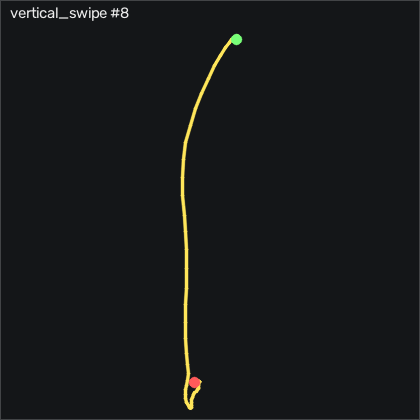

Data behind this chart, as committed beside it:
t_s, ax, ay, az, gx, gy, gz, seq
0.00000, -0.902, -0.341, 0.19, -2.061, -1.046, -0.8048, 8878
0.01000, -0.901, -0.341, 0.197, -1.359, -2.235, -0.3468, 8879
0.02000, -0.897, -0.333, 0.201, -0.3845, -3.149, 0.1712, 8880
0.03100, -0.89, -0.333, 0.204, 0.2555, -4.369, 0.4762, 8881
0.04000, -0.877, -0.334, 0.216, 0.4695, -5.649, 0.6892, 8882
0.05000, -0.853, -0.338, 0.233, 1.11, -5.741, 0.4452, 8883
0.06000, -0.844, -0.338, 0.234, 1.781, -4.216, 0.2932, 8884
0.07000, -0.839, -0.33, 0.228, 1.964, -2.814, 0.6892, 8885
0.08000, -0.822, -0.322, 0.228, 2.421, -2.448, 1.025, 8886
0.09000, -0.791, -0.288, 0.243, 3.061, -3.18, 1.451, 8887
0.1, -0.702, -0.233, 0.277, 3.793, -3.668, 1.086, 8888
0.11, -0.584, -0.17, 0.315, 2.604, -2.418, 0.9332, 8889
0.12, -0.43, -0.101, 0.328, -1.878, -0.1613, 1.086, 8890
0.13, -0.222, -0.07000, 0.36, -7.335, 1.881, -0.6828, 8891
0.14, 0.04500, -0.11, 0.417, -12.95, 3.924, -2.451, 8892
0.15, 0.346, -0.145, 0.524, -16.76, 9.808, -0.6518, 8893
0.161, 0.608, -0.111, 0.607, -21.66, 21.06, 11.24, 8894
0.17, 0.832, -0.00700, 0.671, -30.63, 34.81, 31.06, 8895
0.18, 0.944, 0.08700, 0.647, -40.96, 58.04, 50.87, 8896
0.19, 0.99, 0.09400, 0.581, -53.34, 84.9, 66.27, 8897
0.2, 0.945, 0.07400, 0.41, -64.16, 111.6, 79.23, 8898
0.21, 0.799, 0.02600, 0.128, -69.77, 136.2, 91.54, 8899
0.22, 0.664, -0.03600, -0.214, -70.23, 157.9, 100.1, 8900
0.23, 0.433, -0.144, -0.432, -67.31, 172.3, 106.9, 8901
0.24, 0.202, -0.301, -0.6, -58.4, 178.3, 113.1, 8902
0.25, -0.111, -0.319, -0.824, -47.4, 185.3, 129.4, 8903
0.26, -0.476, -0.182, -0.875, -30.02, 187.9, 139.2, 8904
0.27, -0.795, -0.02300, -0.849, -8.738, 187, 131.8, 8905
0.28, -1.123, 0.03500, -0.955, 4.128, 195.8, 116.5, 8906
0.291, -1.336, 0.08200, -0.941, 14.92, 200, 96.09, 8907
0.3, -1.448, 0.16, -0.84, 18.15, 196.5, 80.42, 8908
0.31, -1.613, 0.16, -0.816, 11.6, 198.6, 70.84, 8909
0.32, -1.777, 0.139, -0.88, 1.202, 202.9, 59.29, 8910
0.331, -1.868, 0.02500, -0.881, -5.689, 196.8, 42.24, 8911
0.34, -1.942, -0.06700, -0.903, -6.786, 193, 29.9, 8912
0.35, -2.047, -0.101, -0.969, -3.677, 192.2, 19.32, 8913
0.36, -2.142, -0.09800, -1.002, 5.866, 179, 6.756, 8914
0.37, -2.143, -0.09000, -1.009, 10.41, 153.5, -0.8958, 8915
0.38, -2.056, -0.04000, -0.949, 10.1, 124.2, -4.707, 8916
0.39, -1.914, 0.02600, -0.849, 4.494, 95.11, -4.311, 8917
0.4, -1.83, 0.06100, -0.808, -4.774, 73.8, -4.158, 8918
0.41, -1.73, 0.04400, -0.826, -11.21, 59.17, -9.585, 8919
0.42, -1.613, -0.02500, -0.806, -11.51, 47.43, -20.93, 8920
0.43, -1.531, -0.07400, -0.799, -6.878, 46, -34.25, 8921
0.44, -1.499, -0.136, -0.792, 2.543, 48.04, -46.54, 8922
0.45, -1.48, -0.196, -0.767, 11.75, 42.89, -54.92, 8923
0.461, -1.411, -0.275, -0.72, 17.82, 32.95, -55.59, 8924
0.47, -1.344, -0.301, -0.687, 18, 20.48, -45.22, 8925
0.48, -1.296, -0.255, -0.643, 13.09, 4.778, -27.51, 8926
0.49, -1.25, -0.225, -0.606, 5.958, -9.338, -8.701, 8927
0.501, -1.194, -0.174, -0.578, 0.5605, -20.68, 5.659, 8928
0.51, -1.121, -0.106, -0.52, -0.8115, -28.7, 11.82, 8929
0.52, -1.026, -0.101, -0.484, 0.5605, -31.08, 11.76, 8930
0.53, -0.968, -0.07900, -0.454, 5.775, -28.82, 7.031, 8931
0.54, -0.894, -0.06800, -0.431, 10.93, -25.38, 2.275, 8932
0.55, -0.844, -0.05200, -0.42, 15.62, -20.92, -3.091, 8933
0.56, -0.782, -0.05400, -0.391, 16.54, -17.36, -6.171, 8934
0.57, -0.749, -0.05800, -0.379, 13.98, -15.1, -6.293, 8935
0.58, -0.723, -0.05600, -0.365, 9.83, -14.31, -3.701, 8936
0.59, -0.72, -0.06900, -0.376, 3.945, -14.67, -0.07283, 8937
... 19 more rows
